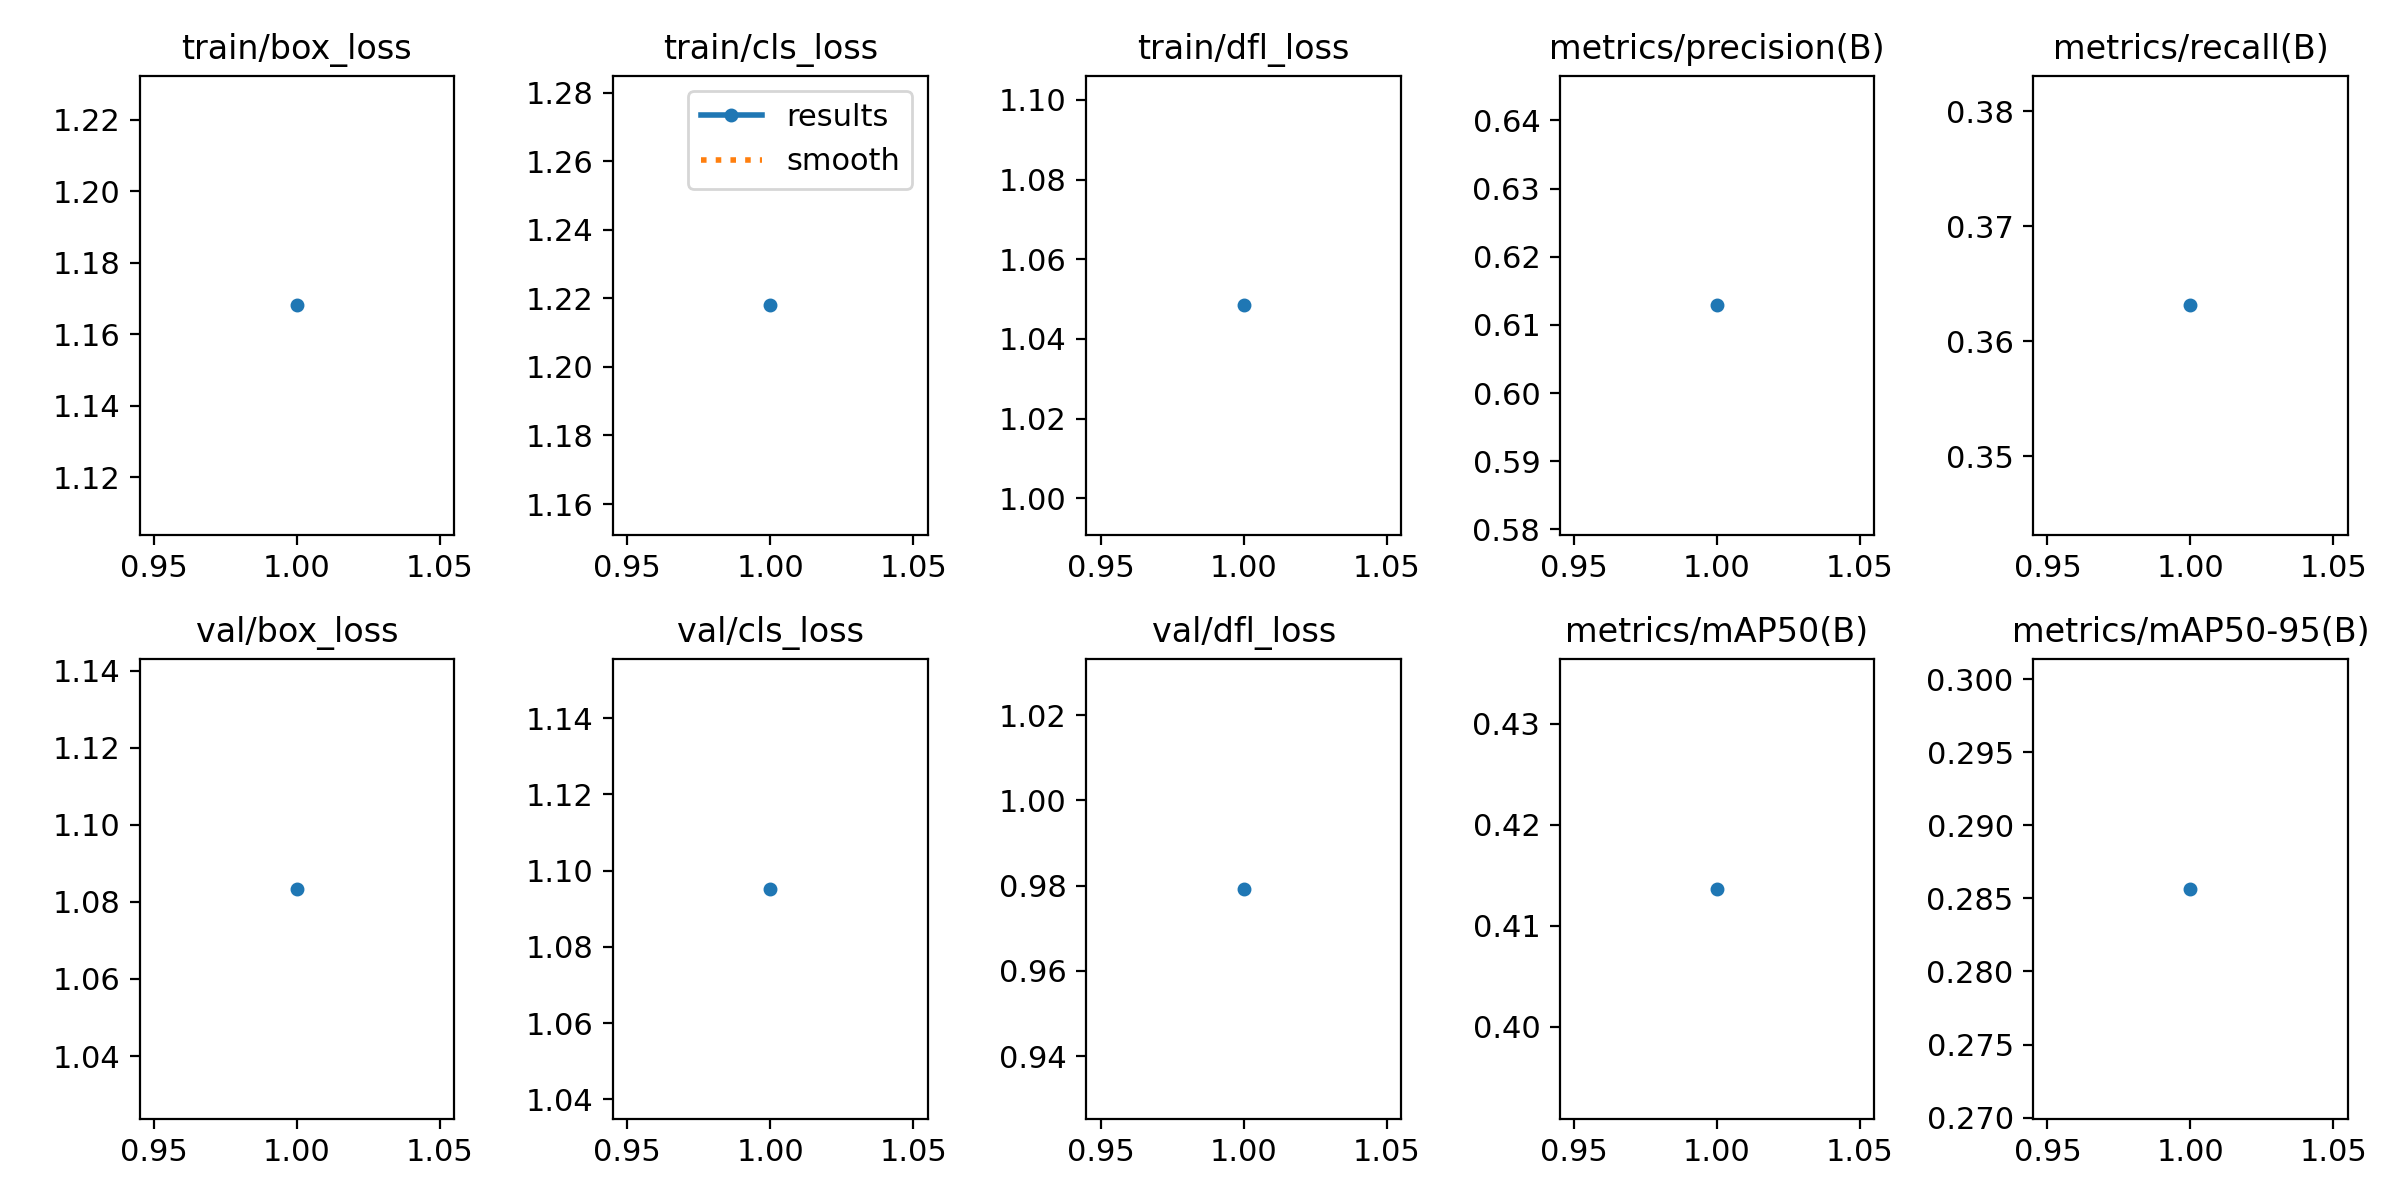

Source data for this figure (header and first rows):
epoch, time, train/box_loss, train/cls_loss, train/dfl_loss, metrics/precision(B), metrics/recall(B), metrics/mAP50(B), metrics/mAP50-95(B), val/box_loss, val/cls_loss, val/dfl_loss, lr/pg0, lr/pg1, lr/pg2
1, 179.6, 1.168, 1.218, 1.048, 0.6129, 0.3631, 0.4137, 0.2857, 1.083, 1.095, 0.9793, 0.0001329, 0.0001329, 0.0001329
